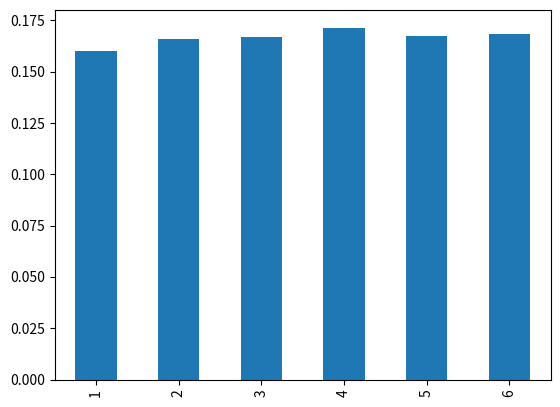
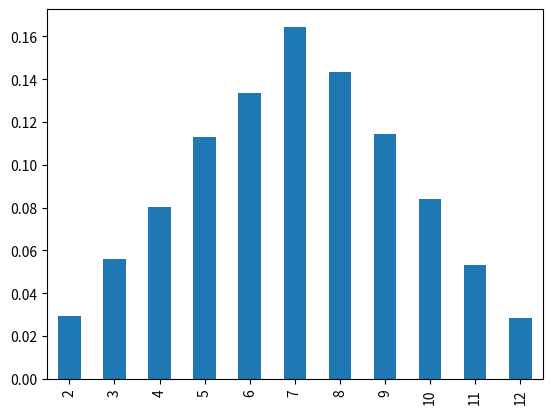
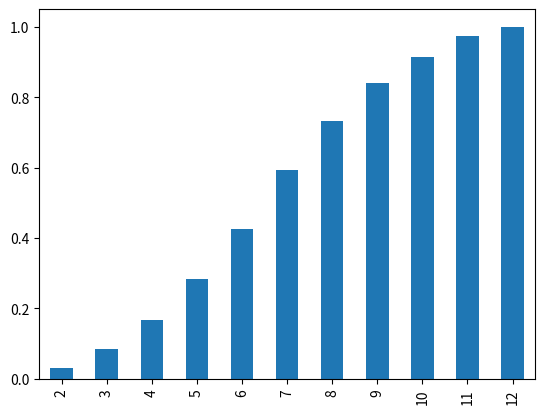
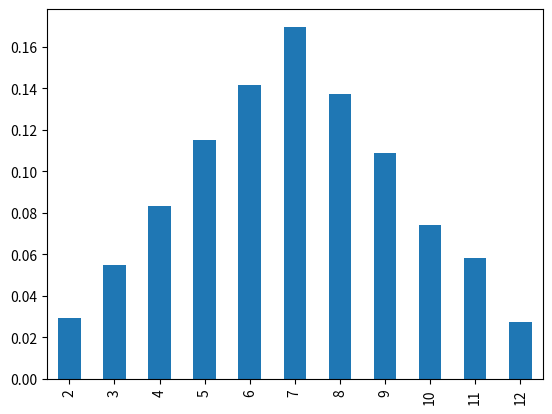

The script that saved these images, in order:
import pandas as pd
import numpy as np
import random
import matplotlib.pyplot as plt

np.random.seed(4)

L = []
for i in range(10000):
    L.append(random.randint(1,6))
    
print(len(L))
print(L[:6])

s = (pd.Series(L).value_counts()/pd.Series(L).value_counts().sum()).sort_index()

print(s)

s.plot(kind="bar")
plt.show()

""" now for 2 dice"""

import pandas as pd
import numpy as np
import random
import matplotlib.pyplot as plt

np.random.seed(4)

L = []
for i in range(10000):
    a = random.randint(1,6)
    b = random.randint(1,6)
    L.append(a + b)
    
print(len(L))
print(L[:6])

s = (pd.Series(L).value_counts()/pd.Series(L).value_counts().sum()).sort_index()

print(s)

s.plot(kind="bar")
plt.show()




"""PMF to CDF(it is same as the pdf but shows the probability of occurence of all the possble outcomes p(x <= 5))"""

import pandas as pd
import numpy as np
import random
import matplotlib.pyplot as plt

np.random.seed(4)

L = []
for i in range(10000):
    a = random.randint(1,6)
    b = random.randint(1,6)
    L.append(a + b)
    
print(len(L))
print(L[:6])

s = (pd.Series(L).value_counts()/pd.Series(L).value_counts().sum()).sort_index()

a = np.cumsum(s)
print(a)
 
a.plot(kind="bar")
plt.show()
 
s.plot(kind="bar")
plt.show()


#The above code is for the PMF and CDF of the sum of two dice rolls. The PMF (Probability Mass Function) shows the probability of each possible outcome (from 2 to 12), while the CDF (Cumulative Distribution Function) shows the cumulative probability of outcomes up to a certain value.
